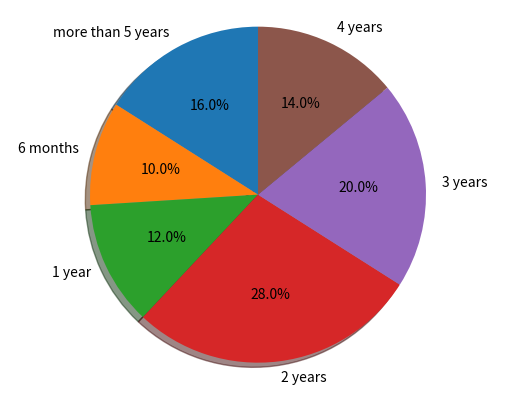

Write the Python code that produced this figure.

#參考網址 ↓
#https://matplotlib.org/stable/gallery/pie_and_polar_charts/pie_features.html#sphx-glr-gallery-pie-and-polar-charts-pie-features-py
import matplotlib.pyplot as plt


# Pie chart, where the slices will be ordered and plotted counter-clockwise:
labels = 'more than 5 years', '6 months', '1 year', '2 years', '3 years', '4 years'
sizes = [16, 10, 12, 28,20,14]


fig1, ax1 = plt.subplots()
ax1.pie(sizes, labels=labels, autopct='%1.1f%%',
        shadow=True, startangle=90)
ax1.axis('equal')  # Equal aspect ratio ensures that pie is drawn as a circle.

plt.show()